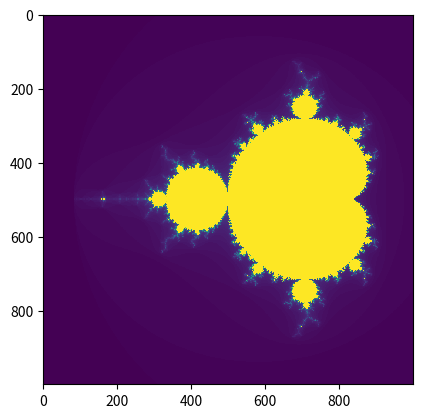

The matplotlib source for this figure:
import numpy as np
import matplotlib.pyplot as plt


def mandel_function_check(c, threshold):
    """

    :param c: Initial position in the complex plane
    :param threshold: The number of times z = z^2 + c needs to be executed in order to ensure the value doesn't diverge
    :return: The function's non-diverging limit
    """
    z = complex(0,0)
    for num in range(threshold):
        z = (z**2) + c
        if abs(z) > 2:
            break

    return num



def generate_mandelbrot_set(threshold,map_density):
    """
    Displays the mandelbrot set
    :param threshold: The number of times z = z^2 + c needs to be executed in order to ensure the value doesn't diverge
    :param map_density: Spread of Real and Complex plane
    :return:
    """

    real_num_plane = np.linspace(-2.25, 0.75, map_density)
    imag_num_plane = np.linspace(-1.5, 1.5, map_density)

    # Mandelmap represented as a 2D array [Length of Real number set x Length of imaginary number set]
    mandel_map = np.empty((len(real_num_plane),len(imag_num_plane)))

    for real_index,real_num in enumerate(real_num_plane):
        for imag_index,imag_num in enumerate(imag_num_plane):

            complex_num = complex(real_num,imag_num)
            mandel_map[real_index,imag_index] = mandel_function_check(complex_num,threshold)


    mandel_map = mandel_map.T
    plt.imshow(mandel_map, interpolation="nearest")
    plt.show()

generate_mandelbrot_set(120,1000)



